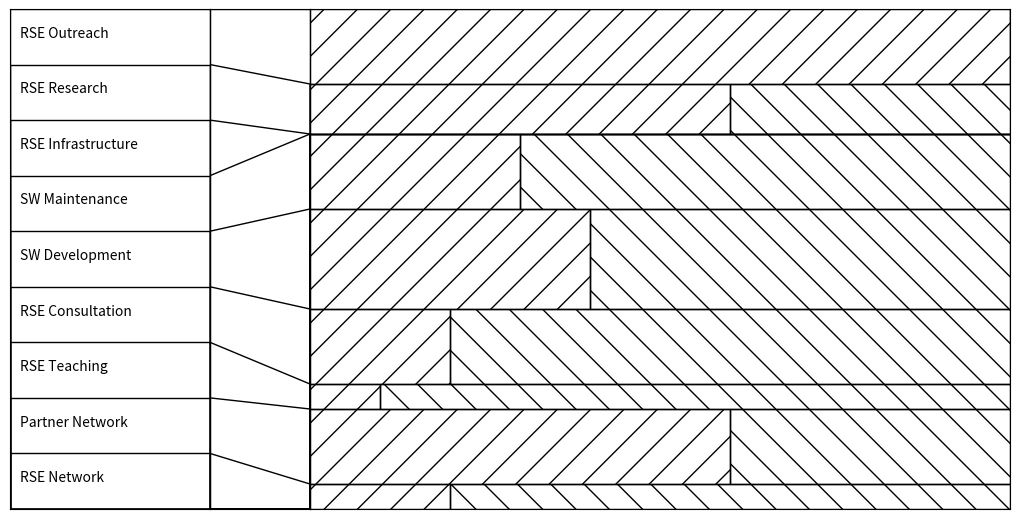

Here is the Python script that generated this plot:
#!/usr/bin/python3
# [redacted]
# license: CC0

import numpy as np
import matplotlib.pyplot as plt

# preliminary names
names = ["RSE Network",
         "Partner Network",
         "RSE Teaching",
         "RSE Consultation",
         "SW Development",
         "SW Maintenance",
         "RSE Infrastructure",
         "RSE Research",
         "RSE Outreach",
        ]
# some example values
data = np.array([[1, 0.2],
                 [3, 0.6,],
                 [1, 0.1,],
                 [3, 0.2,],
                 [4, 0.4,],
                 [3, 0.3,],
                 [0, 0.8,],
                 [2, 0.6,],
                 [3, 1,],
                ])

fig = plt.figure(figsize=(10,5))

# percentages of the widths of the left and middle section of the plot, with the right
# part being calculated from those (assuming 100% plot width)
widths = [0.2, 0.1]
widths.append(1-sum(widths))
ax_l = fig.add_axes((0,                   0, widths[0], 1))
ax_c = fig.add_axes((widths[0],           0, widths[1], 1))
ax_r = fig.add_axes((widths[0]+widths[1], 0, widths[2], 1))

xstep = 0.1

# eps: small value to ensure that where-clauses do not leave some range un-plotted
# should roughly be half of the smallest step-size you want in x-direction
eps = xstep/2

x =  np.arange(0, 1+eps, xstep)
y = [np.repeat(0, len(x))]
p = [np.repeat(0, len(x))]
ye = [[0, 0],]
ysum = np.sum(data[:,0])
for i in np.arange(len(data)):
  y.append(np.repeat(data[i,0], len(x))/ysum + y[-1])
  p.append(np.repeat(data[i,1], len(x)))
  ye.append([(i+1)/len(data), y[-1][0]])

for i in np.arange(len(data))+1:
  ax_l.fill_between([0,1], [ye[i][0], ye[i][0]], facecolor="none", edgecolor='k')
  ax_l.text(0.05, (ye[i][0]+ye[i-1][0])/2, names[i-1])

  ax_c.fill_between([0,1], ye[i], facecolor="none", edgecolor='k')

  ax_r.fill_between(x, y[i-1], y[i], facecolor="none", edgecolor='k', hatch='/',  where=p[i]>x-eps)
  ax_r.fill_between(x, y[i-1], y[i], facecolor="none", edgecolor='k', hatch='\\', where=p[i]<x+eps)

for ax in [ax_l, ax_c, ax_r]:
  ax.set_xlim(0,1)
  ax.set_ylim(0,1)
  ax.set_xticks([])
  ax.set_yticks([])



plt.savefig("group_composition_plot.pdf")
#plt.show()
